pico-8 play session: no input (idle)

[t = 1 s] idle ~1s (no d-pad/buttons)
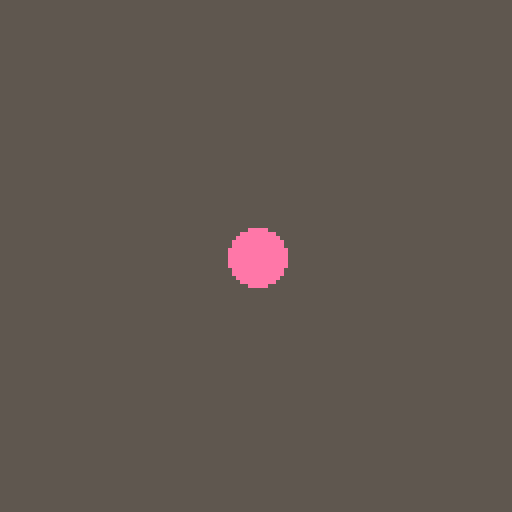

pico-8 cartridge
version 16
__lua__
x = 64  y = 64
	function _update()
	 if (btn(0)) then x=x-1 end
	 if (btn(1)) then x=x+1 end
	 if (btn(2)) then y=y-1 end
	 if (btn(3)) then y=y+1 end
	end

	function _draw()
	 rectfill(0,0,127,127,5)
	 circfill(x,y,7,14)
	end
